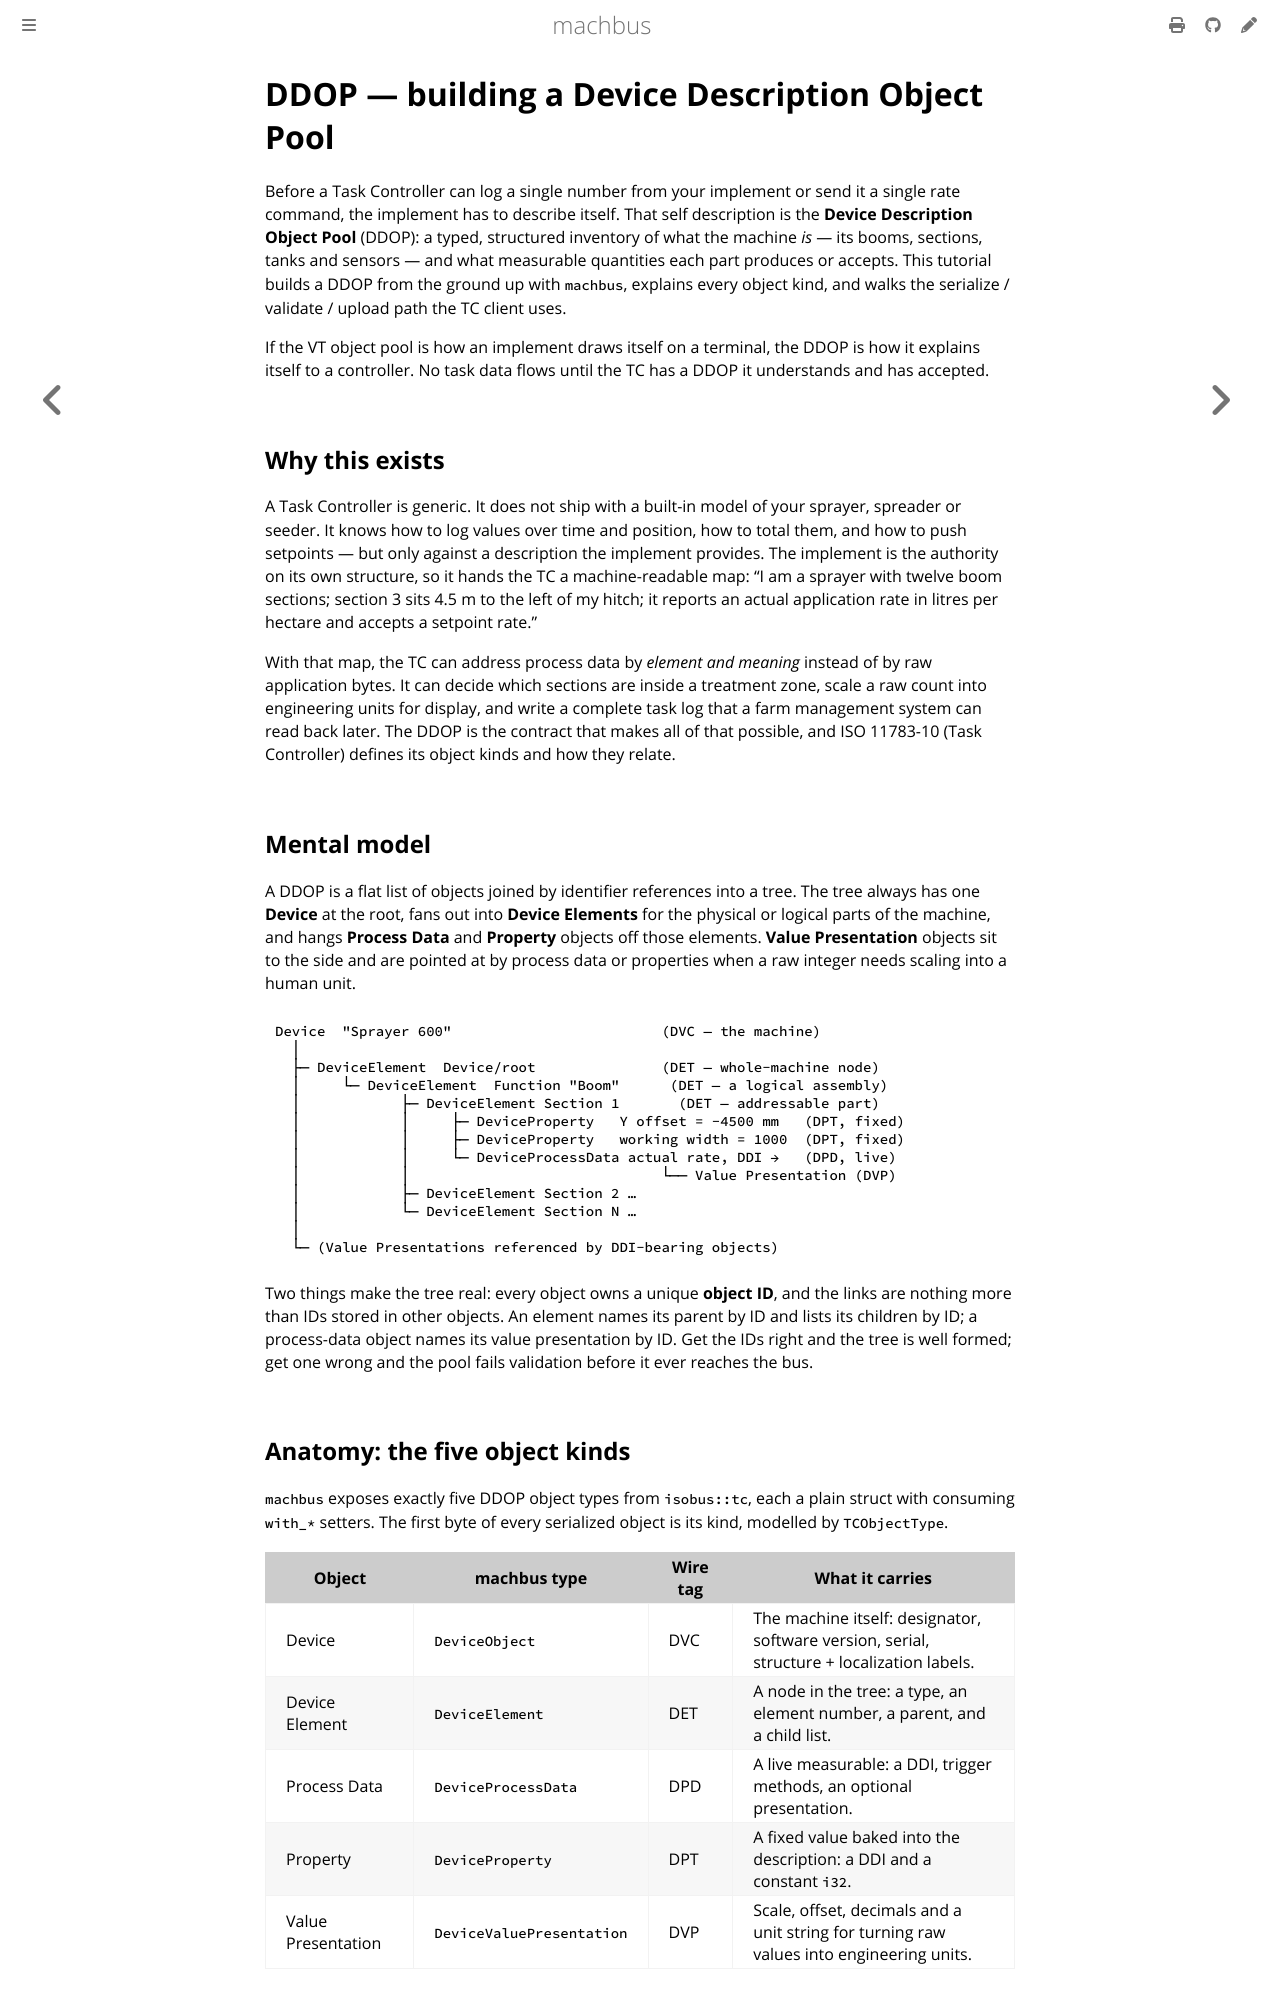

repository: robolibs/machbus · page: tutorials/ddop.html · generator: mdbook

# DDOP — building a Device Description Object Pool

Before a Task Controller can log a single number from your implement or send it
a single rate command, the implement has to describe itself. That self
description is the **Device Description Object Pool** (DDOP): a typed, structured
inventory of what the machine *is* — its booms, sections, tanks and sensors —
and what measurable quantities each part produces or accepts. This tutorial
builds a DDOP from the ground up with `machbus`, explains every object kind, and
walks the serialize / validate / upload path the TC client uses.

If the VT object pool is how an implement draws itself on a terminal, the DDOP
is how it explains itself to a controller. No task data flows until the TC has a
DDOP it understands and has accepted.

## Why this exists

A Task Controller is generic. It does not ship with a built-in model of your
sprayer, spreader or seeder. It knows how to log values over time and position,
how to total them, and how to push setpoints — but only against a description
the implement provides. The implement is the authority on its own structure, so
it hands the TC a machine-readable map: "I am a sprayer with twelve boom
sections; section 3 sits 4.5 m to the left of my hitch; it reports an actual
application rate in litres per hectare and accepts a setpoint rate."

With that map, the TC can address process data by *element and meaning* instead
of by raw application bytes. It can decide which sections are inside a treatment
zone, scale a raw count into engineering units for display, and write a complete
task log that a farm management system can read back later. The DDOP is the
contract that makes all of that possible, and ISO 11783-10 (Task Controller)
defines its object kinds and how they relate.

## Mental model

A DDOP is a flat list of objects joined by identifier references into a tree.
The tree always has one **Device** at the root, fans out into **Device
Elements** for the physical or logical parts of the machine, and hangs
**Process Data** and **Property** objects off those elements. **Value
Presentation** objects sit to the side and are pointed at by process data or
properties when a raw integer needs scaling into a human unit.

```
Device  "Sprayer 600"                         (DVC — the machine)
  │
  ├─ DeviceElement  Device/root               (DET — whole-machine node)
  │     └─ DeviceElement  Function "Boom"      (DET — a logical assembly)
  │            ├─ DeviceElement Section 1       (DET — addressable part)
  │            │     ├─ DeviceProperty   Y offset = -4500 mm   (DPT, fixed)
  │            │     ├─ DeviceProperty   working width = 1000  (DPT, fixed)
  │            │     └─ DeviceProcessData actual rate, DDI →   (DPD, live)
  │            │                              └── Value Presentation (DVP)
  │            ├─ DeviceElement Section 2 …
  │            └─ DeviceElement Section N …
  │
  └─ (Value Presentations referenced by DDI-bearing objects)
```

Two things make the tree real: every object owns a unique **object ID**, and the
links are nothing more than IDs stored in other objects. An element names its
parent by ID and lists its children by ID; a process-data object names its value
presentation by ID. Get the IDs right and the tree is well formed; get one wrong
and the pool fails validation before it ever reaches the bus.

## Anatomy: the five object kinds

`machbus` exposes exactly five DDOP object types from
`isobus::tc`, each a plain struct with consuming `with_*` setters. The first
byte of every serialized object is its kind, modelled by `TCObjectType`.

| Object | machbus type | Wire tag | What it carries |
| --- | --- | --- | --- |
| Device | `DeviceObject` | DVC | The machine itself: designator, software version, serial, structure + localization labels. |
| Device Element | `DeviceElement` | DET | A node in the tree: a type, an element number, a parent, and a child list. |
| Process Data | `DeviceProcessData` | DPD | A live measurable: a DDI, trigger methods, an optional presentation. |
| Property | `DeviceProperty` | DPT | A fixed value baked into the description: a DDI and a constant `i32`. |
| Value Presentation | `DeviceValuePresentation` | DVP | Scale, offset, decimals and a unit string for turning raw values into engineering units. |
